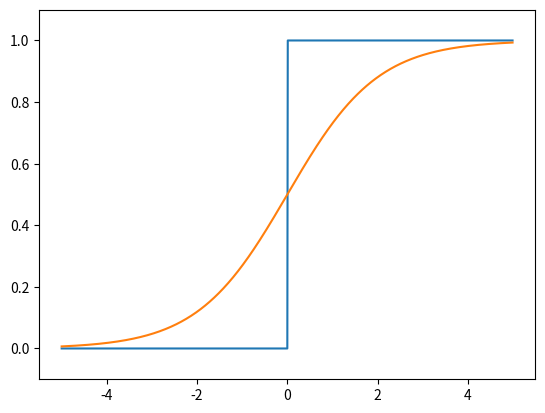

Python code for this plot:
import numpy as np
import matplotlib.pyplot as plt

# # 일반적인 계단함수
# def step_function(x):
#     if x > 0:
#         return 1
#     else:
#         return 0

# 계단함수 그래프
def step_function(x):
    y = x > 0 
    return np.array(x > 0, dtype= int)


def sigmoid(x):
    y = 1 / (1 + np.exp(-x))
    return y


x = np.arange(-5.0, 5.0, 0.01)
y_s = sigmoid(x)

plt.plot(x, step_function(x))
plt.plot(x, y_s)
plt.ylim(-0.1, 1.1)
plt.show()






    